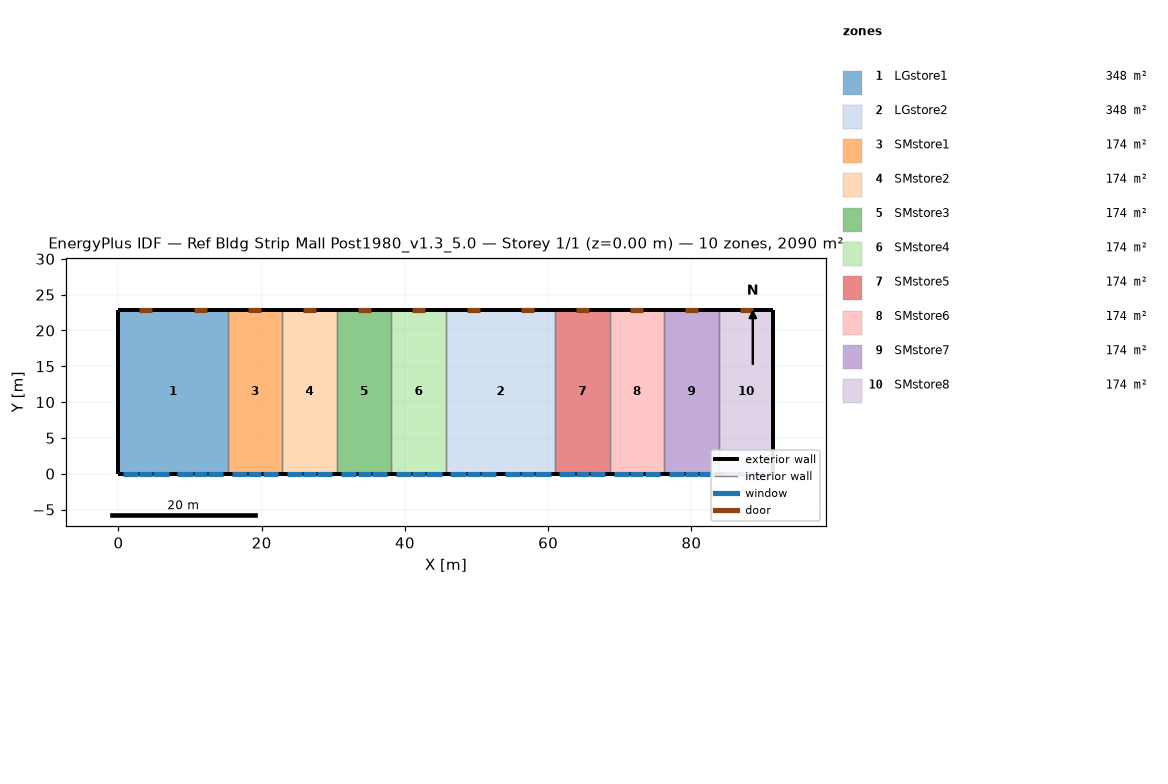
=== STOREY PLAN SPEC (per zone: floor XY polygon, exterior-wall plan segments, windows/doors) ===
zone 1: LGstore1  (348.4 m²)
  floor: (0.00, 22.86) (15.24, 22.86) (15.24, 0.00) (0.00, 0.00)
  exterior wall: (0.00, 0.00) – (15.24, 0.00)  [15.2 m]
    window: (2.90, 0.00) – (4.73, 0.00)  [3.9 m²]
    window: (10.52, 0.00) – (12.35, 0.00)  [3.9 m²]
    window: (0.61, 0.00) – (2.74, 0.00)  [3.2 m²]
    window: (4.88, 0.00) – (7.01, 0.00)  [3.2 m²]
    window: (8.23, 0.00) – (10.36, 0.00)  [3.2 m²]
    window: (12.50, 0.00) – (14.63, 0.00)  [3.2 m²]
  exterior wall: (0.00, 22.86) – (0.00, 0.00)  [22.9 m]
  exterior wall: (15.24, 22.86) – (0.00, 22.86)  [15.2 m]
    door: (4.73, 22.86) – (2.90, 22.86)  [3.9 m²]
    door: (12.35, 22.86) – (10.52, 22.86)  [3.9 m²]
  interior walls: 1
zone 2: LGstore2  (348.4 m²)
  floor: (45.72, 22.86) (60.96, 22.86) (60.96, 0.00) (45.72, 0.00)
  exterior wall: (45.72, 0.00) – (60.96, 0.00)  [15.2 m]
    window: (48.62, 0.00) – (50.44, 0.00)  [3.9 m²]
    window: (56.24, 0.00) – (58.06, 0.00)  [3.9 m²]
    window: (46.33, 0.00) – (48.46, 0.00)  [3.2 m²]
    window: (50.60, 0.00) – (52.73, 0.00)  [3.2 m²]
    window: (53.95, 0.00) – (56.08, 0.00)  [3.2 m²]
    window: (58.22, 0.00) – (60.35, 0.00)  [3.2 m²]
  exterior wall: (60.96, 22.86) – (45.72, 22.86)  [15.2 m]
    door: (50.44, 22.86) – (48.62, 22.86)  [3.9 m²]
    door: (58.06, 22.86) – (56.24, 22.86)  [3.9 m²]
  interior walls: 2
zone 3: SMstore1  (174.2 m²)
  floor: (15.24, 22.86) (22.86, 22.86) (22.86, 0.00) (15.24, 0.00)
  exterior wall: (15.24, 0.00) – (22.86, 0.00)  [7.6 m]
    window: (18.14, 0.00) – (19.97, 0.00)  [3.9 m²]
    window: (15.85, 0.00) – (17.98, 0.00)  [3.2 m²]
    window: (20.12, 0.00) – (22.25, 0.00)  [3.2 m²]
  exterior wall: (22.86, 22.86) – (15.24, 22.86)  [7.6 m]
    door: (19.97, 22.86) – (18.14, 22.86)  [3.9 m²]
  interior walls: 2
zone 4: SMstore2  (174.2 m²)
  floor: (22.86, 22.86) (30.48, 22.86) (30.48, 0.00) (22.86, 0.00)
  exterior wall: (22.86, 0.00) – (30.48, 0.00)  [7.6 m]
    window: (25.76, 0.00) – (27.58, 0.00)  [3.9 m²]
    window: (23.47, 0.00) – (25.60, 0.00)  [3.2 m²]
    window: (27.74, 0.00) – (29.87, 0.00)  [3.2 m²]
  exterior wall: (30.48, 22.86) – (22.86, 22.86)  [7.6 m]
    door: (27.58, 22.86) – (25.76, 22.86)  [3.9 m²]
  interior walls: 2
zone 5: SMstore3  (174.2 m²)
  floor: (30.48, 22.86) (38.10, 22.86) (38.10, 0.00) (30.48, 0.00)
  exterior wall: (30.48, 0.00) – (38.10, 0.00)  [7.6 m]
    window: (33.38, 0.00) – (35.20, 0.00)  [3.9 m²]
    window: (31.09, 0.00) – (33.22, 0.00)  [3.2 m²]
    window: (35.36, 0.00) – (37.49, 0.00)  [3.2 m²]
  exterior wall: (38.10, 22.86) – (30.48, 22.86)  [7.6 m]
    door: (35.20, 22.86) – (33.38, 22.86)  [3.9 m²]
  interior walls: 2
zone 6: SMstore4  (174.2 m²)
  floor: (38.10, 22.86) (45.72, 22.86) (45.72, 0.00) (38.10, 0.00)
  exterior wall: (38.10, 0.00) – (45.72, 0.00)  [7.6 m]
    window: (41.00, 0.00) – (42.82, 0.00)  [3.9 m²]
    window: (38.71, 0.00) – (40.84, 0.00)  [3.2 m²]
    window: (42.98, 0.00) – (45.11, 0.00)  [3.2 m²]
  exterior wall: (45.72, 22.86) – (38.10, 22.86)  [7.6 m]
    door: (42.82, 22.86) – (41.00, 22.86)  [3.9 m²]
  interior walls: 2
zone 7: SMstore5  (174.2 m²)
  floor: (60.96, 22.86) (68.58, 22.86) (68.58, 0.00) (60.96, 0.00)
  exterior wall: (60.96, 0.00) – (68.58, 0.00)  [7.6 m]
    window: (63.86, 0.00) – (65.68, 0.00)  [3.9 m²]
    window: (61.57, 0.00) – (63.70, 0.00)  [3.2 m²]
    window: (65.84, 0.00) – (67.97, 0.00)  [3.2 m²]
  exterior wall: (68.58, 22.86) – (60.96, 22.86)  [7.6 m]
    door: (65.68, 22.86) – (63.86, 22.86)  [3.9 m²]
  interior walls: 2
zone 8: SMstore6  (174.2 m²)
  floor: (68.58, 22.86) (76.20, 22.86) (76.20, 0.00) (68.58, 0.00)
  exterior wall: (68.58, 0.00) – (76.20, 0.00)  [7.6 m]
    window: (71.48, 0.00) – (73.30, 0.00)  [3.9 m²]
    window: (69.19, 0.00) – (71.32, 0.00)  [3.2 m²]
    window: (73.46, 0.00) – (75.59, 0.00)  [3.2 m²]
  exterior wall: (76.20, 22.86) – (68.58, 22.86)  [7.6 m]
    door: (73.30, 22.86) – (71.48, 22.86)  [3.9 m²]
  interior walls: 2
zone 9: SMstore7  (174.2 m²)
  floor: (76.20, 22.86) (83.82, 22.86) (83.82, 0.00) (76.20, 0.00)
  exterior wall: (76.20, 0.00) – (83.82, 0.00)  [7.6 m]
    window: (79.10, 0.00) – (80.92, 0.00)  [3.9 m²]
    window: (76.81, 0.00) – (78.94, 0.00)  [3.2 m²]
    window: (81.08, 0.00) – (83.21, 0.00)  [3.2 m²]
  exterior wall: (83.82, 22.86) – (76.20, 22.86)  [7.6 m]
    door: (80.92, 22.86) – (79.10, 22.86)  [3.9 m²]
  interior walls: 2
zone 10: SMstore8  (174.2 m²)
  floor: (83.82, 22.86) (91.44, 22.86) (91.44, 0.00) (83.82, 0.00)
  exterior wall: (83.82, 0.00) – (91.44, 0.00)  [7.6 m]
    window: (86.72, 0.00) – (88.54, 0.00)  [3.9 m²]
    window: (84.43, 0.00) – (86.56, 0.00)  [3.2 m²]
    window: (88.70, 0.00) – (90.83, 0.00)  [3.2 m²]
  exterior wall: (91.44, 22.86) – (83.82, 22.86)  [7.6 m]
    door: (88.54, 22.86) – (86.72, 22.86)  [3.9 m²]
  exterior wall: (91.44, 0.00) – (91.44, 22.86)  [22.9 m]
  interior walls: 1

=== DERIVED (storey summary) ===
Building: Ref Bldg Strip Mall Post1980_v1.3_5.0
Storey: 1 of 1  (floor level z = 0.00 m)
Storey gross floor area: 2090.3 m²
Zones on this storey: 10
  - LGstore1: floor 348.4 m²; exterior wall 53.3 m (276.3 m²); 6 window(s) 20.7 m²; WWR 7.5%; 2 door(s)
  - LGstore2: floor 348.4 m²; exterior wall 30.5 m (157.9 m²); 6 window(s) 20.7 m²; WWR 13.1%; 2 door(s)
  - SMstore1: floor 174.2 m²; exterior wall 15.2 m (78.9 m²); 3 window(s) 10.4 m²; WWR 13.1%; 1 door(s)
  - SMstore2: floor 174.2 m²; exterior wall 15.2 m (78.9 m²); 3 window(s) 10.4 m²; WWR 13.1%; 1 door(s)
  - SMstore3: floor 174.2 m²; exterior wall 15.2 m (78.9 m²); 3 window(s) 10.4 m²; WWR 13.1%; 1 door(s)
  - SMstore4: floor 174.2 m²; exterior wall 15.2 m (78.9 m²); 3 window(s) 10.4 m²; WWR 13.1%; 1 door(s)
  - SMstore5: floor 174.2 m²; exterior wall 15.2 m (78.9 m²); 3 window(s) 10.4 m²; WWR 13.1%; 1 door(s)
  - SMstore6: floor 174.2 m²; exterior wall 15.2 m (78.9 m²); 3 window(s) 10.4 m²; WWR 13.1%; 1 door(s)
  - SMstore7: floor 174.2 m²; exterior wall 15.2 m (78.9 m²); 3 window(s) 10.4 m²; WWR 13.1%; 1 door(s)
  - SMstore8: floor 174.2 m²; exterior wall 38.1 m (197.4 m²); 3 window(s) 10.4 m²; WWR 5.2%; 1 door(s)
Zone adjacency (shared interzone walls):
  - LGstore1 ↔ SMstore1
  - LGstore2 ↔ SMstore4
  - LGstore2 ↔ SMstore5
  - SMstore1 ↔ SMstore2
  - SMstore2 ↔ SMstore3
  - SMstore3 ↔ SMstore4
  - SMstore5 ↔ SMstore6
  - SMstore6 ↔ SMstore7
  - SMstore7 ↔ SMstore8